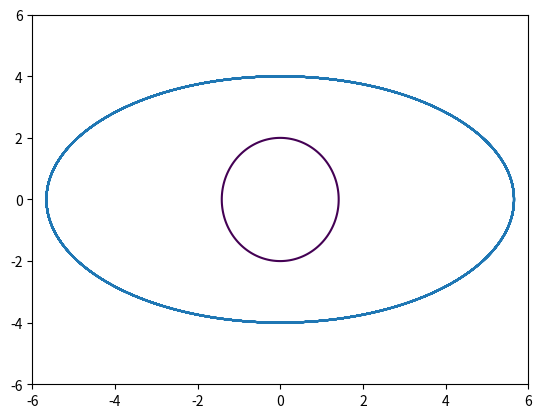

Recreate this plot in Python.
import numpy as np
import matplotlib.pyplot as plt
import math

k = 2
m = 1
p_0 = 2
x_0 = 0
h =2
lamda = 2 

x = -np.linspace(-3,+3,1000)
p = np.linspace(-3,+3,1000)
X,P = np.meshgrid(x,p)
eqn = X**2 + 0.5*P**2 -2 #different value

x1 = []
y1 = []
omega = math.sqrt(k/m)
A = 1

for i in range(1,45001):
    t = i/1000      #differnt values so as to differentiate better
    x1.append(2*(lamda)*math.cos(omega*t))
    y1.append(-2*(lamda)*m*omega*math.sin(omega*t))

plt.contour(X,P,eqn,[0])
plt.xlim([-6,6])
plt.ylim([-6,+6])
plt.plot(y1,x1)
plt.show()